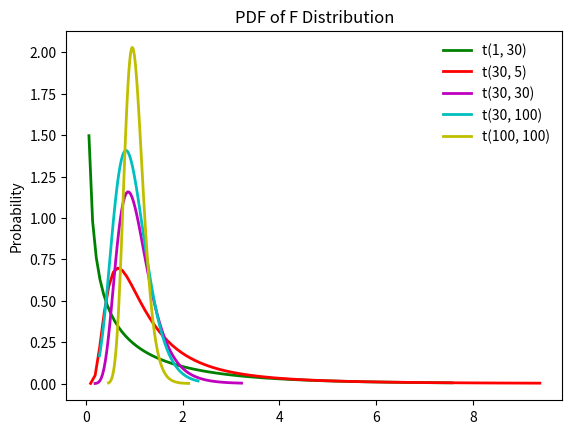

Generate this figure with matplotlib:
# -*-coding:utf-8-*-
import numpy as np
from scipy import stats
import matplotlib.pyplot as plt


def diff_f_dis():
    """
    不同参数下的F分布
    分布经常被用来对两个样本方差进行比较。它是方差分析的一个基本分布，也被用于回归分析中的显著性检验。
    分布有两个参数：dfn和dfd，分别代表分子上的第一自由度和分母上的第二自由度。
    :return:
    """
    # f_dis_10_1 = stats.f(dfn=10, dfd=1)
    f_dis_1_30 = stats.f(dfn=1, dfd=30)
    f_dis_30_5 = stats.f(dfn=30, dfd=5)
    f_dis_30_30 = stats.f(dfn=30, dfd=30)
    f_dis_30_100 = stats.f(dfn=30, dfd=100)
    f_dis_100_100 = stats.f(dfn=100, dfd=100)

    # x1 = np.linspace(f_dis_10_1.ppf(0.01), f_dis_10_1.ppf(0.99), 100)
    x2 = np.linspace(f_dis_1_30.ppf(0.2),     f_dis_1_30.ppf(0.99), 100)
    x3 = np.linspace(f_dis_30_5.ppf(0.00001),    f_dis_30_5.ppf(0.99), 100)
    x4 = np.linspace(f_dis_30_30.ppf(0.00001),   f_dis_30_30.ppf(0.999), 100)
    x6 = np.linspace(f_dis_30_100.ppf(0.0001),   f_dis_30_100.ppf(0.999), 100)
    x5 = np.linspace(f_dis_100_100.ppf(0.0001),   f_dis_100_100.ppf(0.9999), 100)

    fig, ax = plt.subplots(1, 1)
    # ax.plot(x1, f_dis_10_1.pdf(x1), 'b-', lw=2, label='F(10, 1)')
    ax.plot(x2, f_dis_1_30.pdf(x2), 'g-', lw=2, label='t(1, 30)')
    ax.plot(x3, f_dis_30_5.pdf(x3), 'r-', lw=2, label='t(30, 5)')
    ax.plot(x4, f_dis_30_30.pdf(x4), 'm-', lw=2, label='t(30, 30)')
    ax.plot(x6, f_dis_30_100.pdf(x5), 'c-', lw=2, label='t(30, 100)')
    ax.plot(x5, f_dis_100_100.pdf(x5), 'y-', lw=2, label='t(100, 100)')

    plt.ylabel('Probability')
    plt.title('PDF of F Distribution')
    ax.legend(loc='best', frameon=False)
    # plt.savefig('f_diff_pdf.png', dip=500)
    plt.show()


diff_f_dis()
